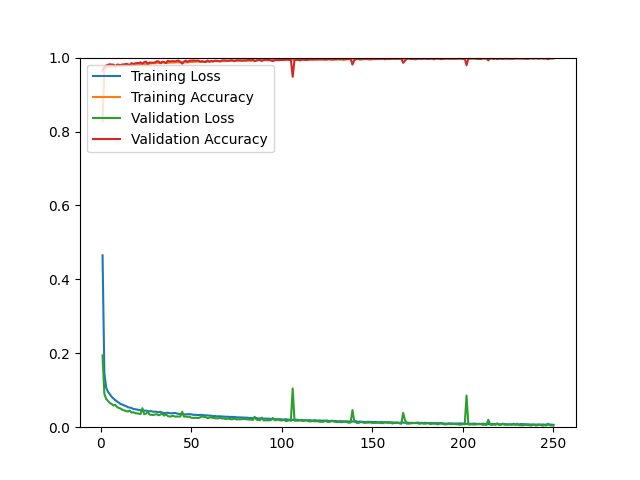

The file beside this chart, header and first rows:
epoch, loss, acc, val_loss, val_acc
1, 0.4650, 0.8276, 0.1944, 0.9650
2, 0.1461, 0.9652, 0.0904, 0.9749
3, 0.1071, 0.9720, 0.0766, 0.9783
4, 0.0960, 0.9737, 0.0712, 0.9806
5, 0.0891, 0.9740, 0.0653, 0.9820
6, 0.0824, 0.9756, 0.0630, 0.9811
7, 0.0776, 0.9758, 0.0587, 0.9811
8, 0.0735, 0.9755, 0.0605, 0.9768
9, 0.0695, 0.9768, 0.0549, 0.9811
10, 0.0665, 0.9768, 0.0518, 0.9806
11, 0.0625, 0.9771, 0.0504, 0.9792
12, 0.0612, 0.9768, 0.0471, 0.9816
13, 0.0585, 0.9778, 0.0453, 0.9816
14, 0.0572, 0.9779, 0.0436, 0.9830
15, 0.0541, 0.9785, 0.0425, 0.9820
16, 0.0531, 0.9787, 0.0447, 0.9797
17, 0.0521, 0.9787, 0.0396, 0.9849
18, 0.0492, 0.9795, 0.0404, 0.9830
19, 0.0487, 0.9799, 0.0383, 0.9844
20, 0.0477, 0.9805, 0.0374, 0.9853
21, 0.0465, 0.9809, 0.0366, 0.9849
22, 0.0457, 0.9816, 0.0357, 0.9872
23, 0.0449, 0.9822, 0.0514, 0.9835
24, 0.0447, 0.9830, 0.0351, 0.9877
25, 0.0450, 0.9822, 0.0368, 0.9891
26, 0.0434, 0.9834, 0.0413, 0.9830
27, 0.0430, 0.9838, 0.0340, 0.9868
28, 0.0434, 0.9841, 0.0337, 0.9863
29, 0.0418, 0.9846, 0.0331, 0.9863
30, 0.0421, 0.9846, 0.0344, 0.9868
31, 0.0412, 0.9852, 0.0351, 0.9901
32, 0.0405, 0.9860, 0.0322, 0.9896
33, 0.0417, 0.9853, 0.0345, 0.9849
34, 0.0393, 0.9860, 0.0365, 0.9891
35, 0.0380, 0.9868, 0.0312, 0.9877
36, 0.0385, 0.9860, 0.0353, 0.9849
37, 0.0392, 0.9856, 0.0303, 0.9915
38, 0.0380, 0.9861, 0.0288, 0.9896
39, 0.0373, 0.9867, 0.0294, 0.9901
40, 0.0381, 0.9864, 0.0310, 0.9905
41, 0.0384, 0.9868, 0.0287, 0.9896
42, 0.0371, 0.9872, 0.0289, 0.9910
43, 0.0362, 0.9871, 0.0287, 0.9920
44, 0.0357, 0.9878, 0.0290, 0.9882
45, 0.0357, 0.9873, 0.0418, 0.9835
46, 0.0348, 0.9872, 0.0284, 0.9896
47, 0.0344, 0.9875, 0.0288, 0.9920
48, 0.0353, 0.9870, 0.0279, 0.9882
49, 0.0350, 0.9879, 0.0285, 0.9915
50, 0.0348, 0.9882, 0.0255, 0.9920
51, 0.0336, 0.9880, 0.0252, 0.9920
52, 0.0336, 0.9889, 0.0254, 0.9920
53, 0.0333, 0.9890, 0.0254, 0.9915
54, 0.0327, 0.9889, 0.0248, 0.9920
55, 0.0335, 0.9891, 0.0268, 0.9887
56, 0.0331, 0.9887, 0.0297, 0.9905
57, 0.0326, 0.9892, 0.0277, 0.9882
58, 0.0318, 0.9901, 0.0271, 0.9882
59, 0.0319, 0.9894, 0.0243, 0.9920
60, 0.0313, 0.9889, 0.0260, 0.9891
... 190 more rows
